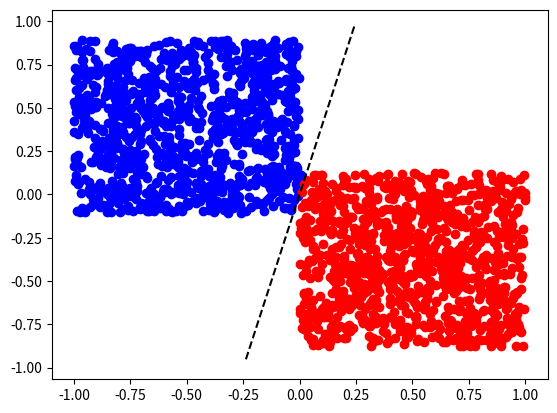

This figure's Python source:
# -*- coding: utf-8 -*-
"""
Created on Sun Jan 28 16:31:24 2018
Perception Practice
[redacted]
"""
import numpy as np
import matplotlib.pyplot as plt
from pandas import *
#from pylab import rand,plot,show,norm

class Perceptron:
 def __init__(self):
  """ perceptron initialization """
  self.w = np.random.rand(2)*2-1 # weights
  self.learningRate = 0.1

 def response(self,x):
  """ perceptron output """
  y = x[0]*self.w[0]+x[1]*self.w[1] # dot product between w and x
  if y >= 0:
   return 1
  else:
   return -1

 def updateWeights(self,x,iterError):
  """
   updates the weights status, w at time t+1 is
       w(t+1) = w(t) + learningRate*(d-r)*x
   where d is desired output and r the perceptron response
   iterError is (d-r)
  """
  self.w[0] += self.learningRate*iterError*x[0]
  self.w[1] += self.learningRate*iterError*x[1]

 def train(self,data):
  """ 
   trains all the vector in data.
   Every vector in data must have three elements,
   the third element (x[2]) must be the label (desired output)
  """
  learned = False
  iteration = 0
  while not learned:
   globalError = 0.0
   for x in data: # for each sample
    r = self.response(x)    
    if x[2] != r: # if we have a wrong response
     iterError = x[2] - r # desired response - actual response
     self.updateWeights(x,iterError)
     globalError += abs(iterError)
   iteration += 1
   if globalError == 0.0 or iteration >= 100: # stop criteria
    print('iterations',iteration)
    learned = True # stop learning
    
    
def generateData(n):
    """ 
      generates a 2D linearly separable dataset with n samples. 
      The third element of the sample is the label
    """
    xb = np.arange(n)
    delta = np.random.uniform(-10,10, size=(n,))
    xb = (np.random.rand(n,1)*2-1)/2-0.5
    yb = (np.random.rand(n,1)*2-1)/2+np.random.rand(1,1)
    tb = np.ones([n,1])
    xr = (np.random.rand(n,1)*2-1)/2+0.5
    yr = (np.random.rand(n,1)*2-1)/2-np.random.rand(1,1)
    tr = -np.ones([n,1])
    b = np.concatenate((xb,yb,tb),axis=1)
    r = np.concatenate((xr,yr,tr),axis=1)
    inputs = np.concatenate((b,r),axis=0)
    return inputs

trainset = generateData(100) # train set generation
perceptron = Perceptron()   # perceptron instance
perceptron.train(trainset)  # training
testset = generateData(1000)  # test set generation

# Perceptron test
for x in testset:
 r = perceptron.response(x)
 if r != x[2]: # if the response is not correct
  print('error')
 if r == 1:
  plt.plot(x[0],x[1],'ob')  
 else:
  plt.plot(x[0],x[1],'or')

# plot of the separation line.
# The separation line is orthogonal to w
n = np.linalg.norm(perceptron.w)
ww = perceptron.w/n
ww1 = [ww[1],-ww[0]]
ww2 = [-ww[1],ww[0]]
plt.plot([ww1[0], ww2[0]],[ww1[1], ww2[1]],'--k')
plt.show()